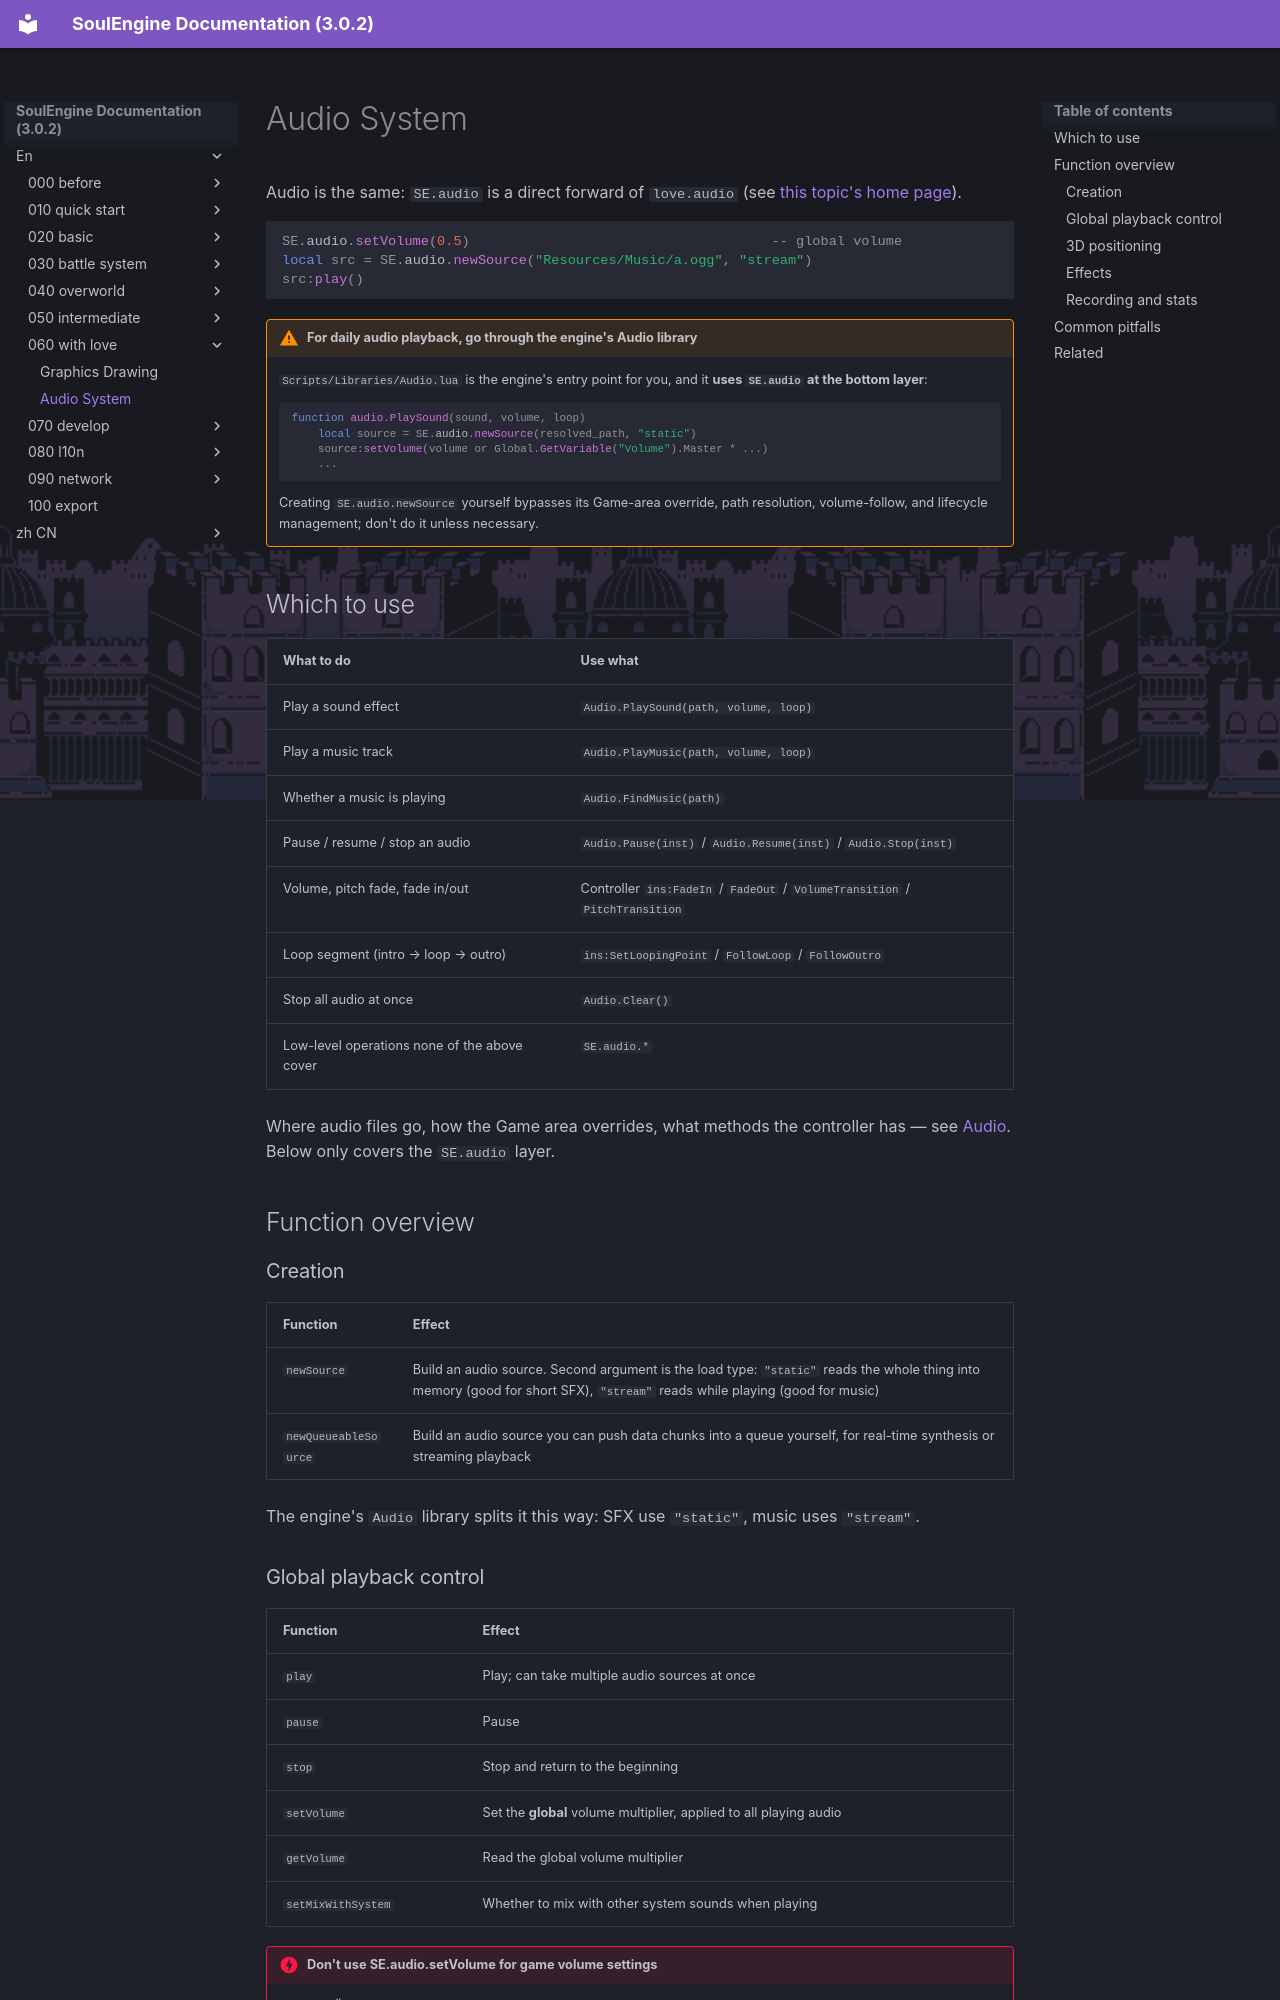

repository: AnskiyyRenew/SoulEngine-Documentation · page: en/060_with_love/010_audio/index.html · generator: mkdocs

---
title: Audio System
---

Audio is the same: `SE.audio` is a direct forward of `love.audio` (see [this topic's home page](./index.md)).

```lua
SE.audio.setVolume(0.5)                                     -- global volume
local src = SE.audio.newSource("Resources/Music/a.ogg", "stream")
src:play()
```

!!! warning "For daily audio playback, go through the engine's Audio library"
    `Scripts/Libraries/Audio.lua` is the engine's entry point for you, and it **uses `SE.audio` at the bottom layer**:

    ```lua
    function audio.PlaySound(sound, volume, loop)
        local source = SE.audio.newSource(resolved_path, "static")
        source:setVolume(volume or Global.GetVariable("Volume").Master * ...)
        ...
    ```

    Creating `SE.audio.newSource` yourself bypasses its Game-area override, path resolution, volume-follow, and lifecycle management; don't do it unless necessary.

## Which to use

| What to do | Use what |
| --- | --- |
| Play a sound effect | `Audio.PlaySound(path, volume, loop)` |
| Play a music track | `Audio.PlayMusic(path, volume, loop)` |
| Whether a music is playing | `Audio.FindMusic(path)` |
| Pause / resume / stop an audio | `Audio.Pause(inst)` / `Audio.Resume(inst)` / `Audio.Stop(inst)` |
| Volume, pitch fade, fade in/out | Controller `ins:FadeIn` / `FadeOut` / `VolumeTransition` / `PitchTransition` |
| Loop segment (intro → loop → outro) | `ins:SetLoopingPoint` / `FollowLoop` / `FollowOutro` |
| Stop all audio at once | `Audio.Clear()` |
| Low-level operations none of the above cover | `SE.audio.*` |

Where audio files go, how the Game area overrides, what methods the controller has — see [Audio](../020_basic/050_audio.md). Below only covers the `SE.audio` layer.

## Function overview

### Creation

| Function | Effect |
| --- | --- |
| `newSource` | Build an audio source. Second argument is the load type: `"static"` reads the whole thing into memory (good for short SFX), `"stream"` reads while playing (good for music) |
| `newQueueableSource` | Build an audio source you can push data chunks into a queue yourself, for real-time synthesis or streaming playback |

The engine's `Audio` library splits it this way: SFX use `"static"`, music uses `"stream"`.
